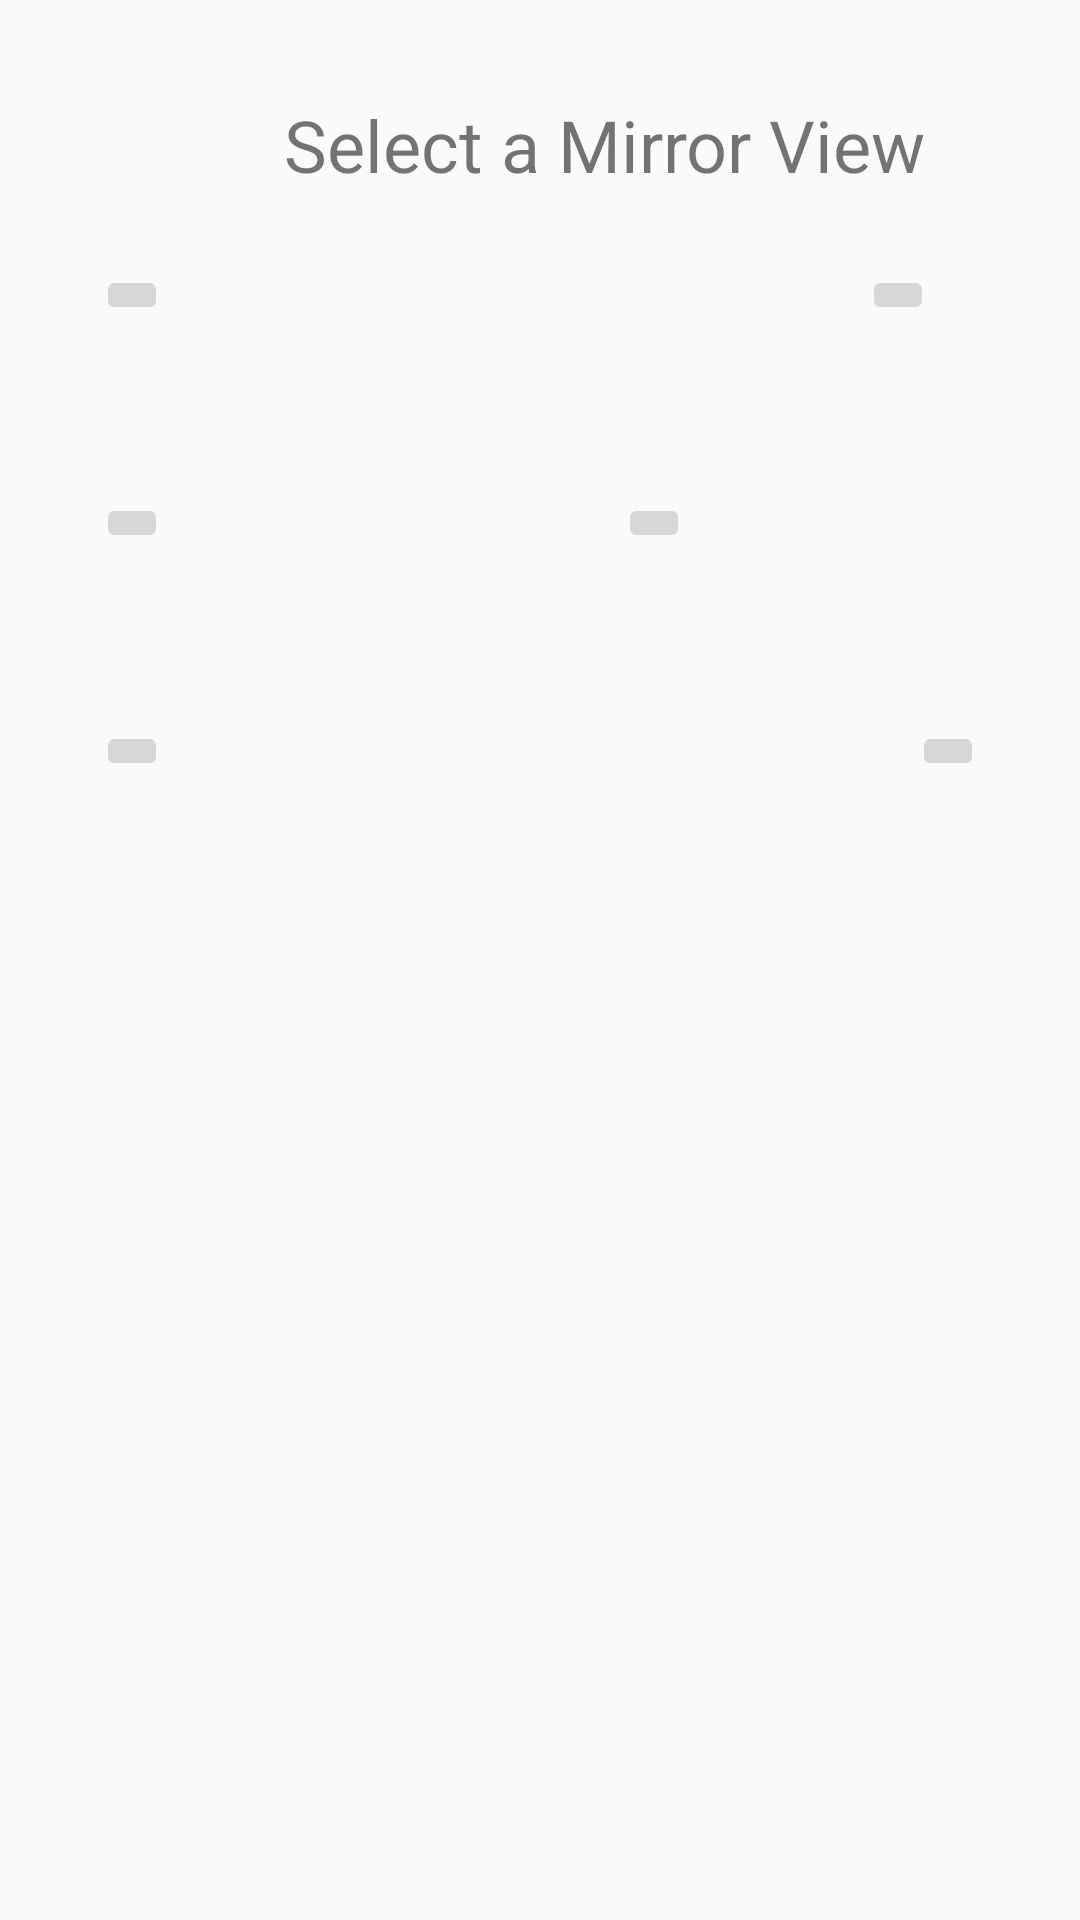

Produce the Android XML layout that renders to this screen, including the resource entries it uses.
<!-- AndroidManifest.xml: application theme AppTheme.NoActionBar -->
<!-- res/layout/activity_template.xml -->
<?xml version="1.0" encoding="utf-8"?>
<android.support.constraint.ConstraintLayout
    xmlns:android="http://schemas.android.com/apk/res/android"
    xmlns:app="http://schemas.android.com/apk/res-auto"
    xmlns:tools="http://schemas.android.com/tools"
    android:layout_width="match_parent"
    android:layout_height="match_parent"
    android:id="@+id/container">

    <ImageButton
        android:id="@+id/imageButton1"
        android:layout_width="wrap_content"
        android:layout_height="wrap_content"
        android:layout_marginStart="32dp"
        android:layout_marginTop="24dp"
        app:layout_constraintStart_toStartOf="parent"
        app:layout_constraintTop_toBottomOf="@+id/textView22"
        tools:srcCompat="@tools:sample/avatars"
        android:contentDescription="@string/template1" />

    <ImageButton
        android:id="@+id/imageButton2"
        android:layout_width="wrap_content"
        android:layout_height="wrap_content"
        android:layout_marginStart="8dp"
        android:layout_marginTop="24dp"
        android:layout_marginEnd="32dp"
        app:layout_constraintEnd_toEndOf="parent"
        app:layout_constraintHorizontal_bias="0.93"
        app:layout_constraintStart_toEndOf="@+id/imageButton1"
        app:layout_constraintTop_toBottomOf="@+id/textView22"
        tools:srcCompat="@tools:sample/avatars"
        android:contentDescription="@string/template2" />

    <ImageButton
        android:id="@+id/imageButton3"
        android:layout_width="wrap_content"
        android:layout_height="wrap_content"
        android:layout_marginStart="32dp"
        android:layout_marginTop="56dp"
        app:layout_constraintStart_toStartOf="parent"
        app:layout_constraintTop_toBottomOf="@+id/imageButton1"
        tools:srcCompat="@tools:sample/avatars"
        android:contentDescription="@string/template3" />

    <ImageButton
        android:id="@+id/imageButton4"
        android:layout_width="wrap_content"
        android:layout_height="wrap_content"
        android:layout_marginStart="52dp"
        android:layout_marginTop="56dp"
        android:layout_marginEnd="32dp"
        app:layout_constraintEnd_toEndOf="parent"
        app:layout_constraintStart_toEndOf="@+id/imageButton3"
        app:layout_constraintTop_toBottomOf="@+id/imageButton2"
        tools:srcCompat="@tools:sample/avatars"
        android:contentDescription="@string/template4" />

    <ImageButton
        android:id="@+id/imageButton5"
        android:layout_width="wrap_content"
        android:layout_height="wrap_content"
        android:layout_marginStart="32dp"
        android:layout_marginTop="56dp"
        app:layout_constraintStart_toStartOf="parent"
        app:layout_constraintTop_toBottomOf="@+id/imageButton3"
        tools:srcCompat="@tools:sample/avatars"
        android:contentDescription="@string/template5" />

    <ImageButton
        android:id="@+id/imageButton6"
        android:layout_width="wrap_content"
        android:layout_height="wrap_content"
        android:layout_marginTop="56dp"
        android:layout_marginEnd="32dp"
        app:layout_constraintEnd_toEndOf="parent"
        app:layout_constraintTop_toBottomOf="@+id/imageButton4"
        tools:srcCompat="@tools:sample/avatars"
        android:contentDescription="@string/template6" />

    <TextView
        android:id="@+id/textView22"
        android:layout_width="wrap_content"
        android:layout_height="wrap_content"
        android:layout_marginStart="96dp"
        android:layout_marginTop="32dp"
        android:layout_marginEnd="96dp"
        android:text="@string/mirrorViewSelect"
        android:textSize="24sp"
        app:layout_constraintEnd_toEndOf="parent"
        app:layout_constraintHorizontal_bias="0.031"
        app:layout_constraintStart_toStartOf="parent"
        app:layout_constraintTop_toTopOf="parent" />

</android.support.constraint.ConstraintLayout>
<!-- resources referenced by this layout -->
<resources>
  <string name="mirrorViewSelect">Select a Mirror View</string>
  <string name="template1">Template1</string>
  <string name="template2">Template2</string>
  <string name="template3">Template3</string>
  <string name="template4">Template4</string>
  <string name="template5">template5</string>
  <string name="template6">template6</string>
  <style name="AppTheme.NoActionBar" parent="Theme.AppCompat.Light.NoActionBar">
          <item name="windowActionBar">false</item>
          <item name="windowNoTitle">true</item>
      </style>
</resources>
